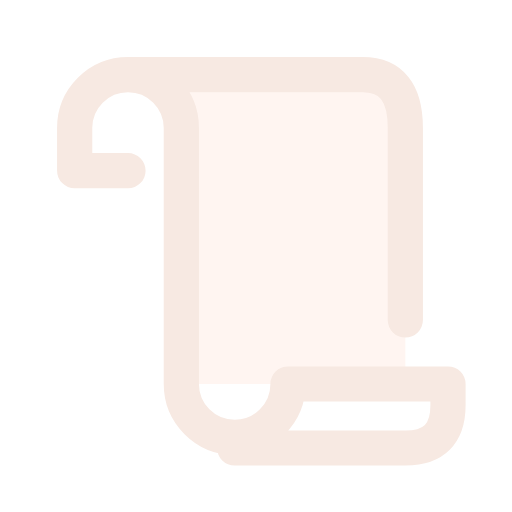
t = 0.00 s
t = 0.12 s: frame unchanged from t = 0.00 s, image omitted
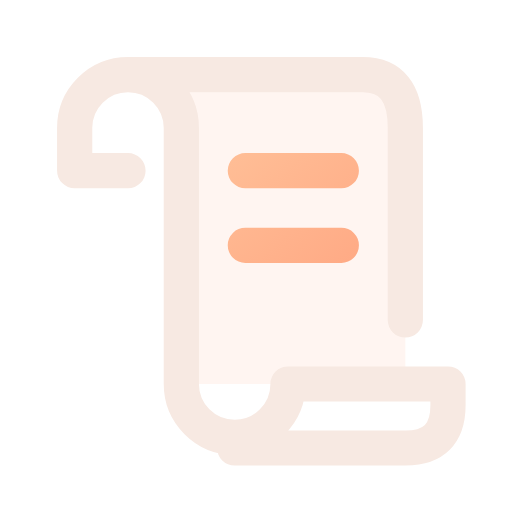
t = 0.38 s
t = 0.51 s: frame unchanged from t = 0.38 s, image omitted
t = 0.64 s: frame unchanged from t = 0.38 s, image omitted
t = 0.80 s: frame unchanged from t = 0.38 s, image omitted

The animated SVG that drew these frames (rendered in a browser with its animation timeline set to each time). Animation: 1 CSS @keyframes rule; one cycle of 0.80 s.

<svg xmlns="http://www.w3.org/2000/svg" width="24" height="24" viewBox="0 0 24 24" fill="none" role="img" aria-label="Legal scroll" class="ecui-scroll-dark-motion">
<title>Legal scroll</title>
<desc>The written rule is revealed down the parchment.</desc>
<defs><linearGradient id="ecui-scroll-dark-motion-accent" gradientUnits="userSpaceOnUse" x1="4" y1="3" x2="20" y2="22"><stop stop-color="#FFD1A6" style="stop-color:var(--ec-icon-accent,#FFD1A6)"/><stop offset="1" stop-color="#FF9271" style="stop-color:var(--ec-icon-accent-end,#FF9271)"/></linearGradient></defs>
<style>@media(prefers-reduced-motion:no-preference){.ecui-scroll-dark-motion .p2{stroke-dasharray:1;stroke-dashoffset:0;transform-box:view-box;transform-origin:12px 12px;animation:ecui-scroll-dark-motion-p2 800ms cubic-bezier(.3,0,.2,1) 1 backwards}@keyframes ecui-scroll-dark-motion-p2{0%{stroke-dashoffset:1}15%{stroke-dashoffset:1}80%{stroke-dashoffset:0}100%{stroke-dashoffset:0}}}</style>
<path class="p0" d="M6 4H17Q19 4 19 6V18H8V6Q8 4 6 4Z" fill="#FFAC8A" opacity="0.12" style="fill:var(--ec-icon-soft,#FFAC8A)"/>
<path class="p1" d="M6 8H3.5V6A2.5 2.5 0 0 1 8.5 6V18A2.5 2.5 0 0 0 13.5 18H21V19Q21 21 19 21H11M6 3.5H17Q19 3.5 19 6V15" fill="none" stroke="#F7E9E2" stroke-width="1.65" stroke-linecap="round" stroke-linejoin="round" style="stroke:var(--ec-icon-ink,#F7E9E2)"/>
<path class="p2" d="M11.5 8H16M11.5 11.5H16" fill="none" stroke="url(#ecui-scroll-dark-motion-accent)" stroke-width="1.65" stroke-linecap="round" stroke-linejoin="round" pathLength="1"/>
</svg>
